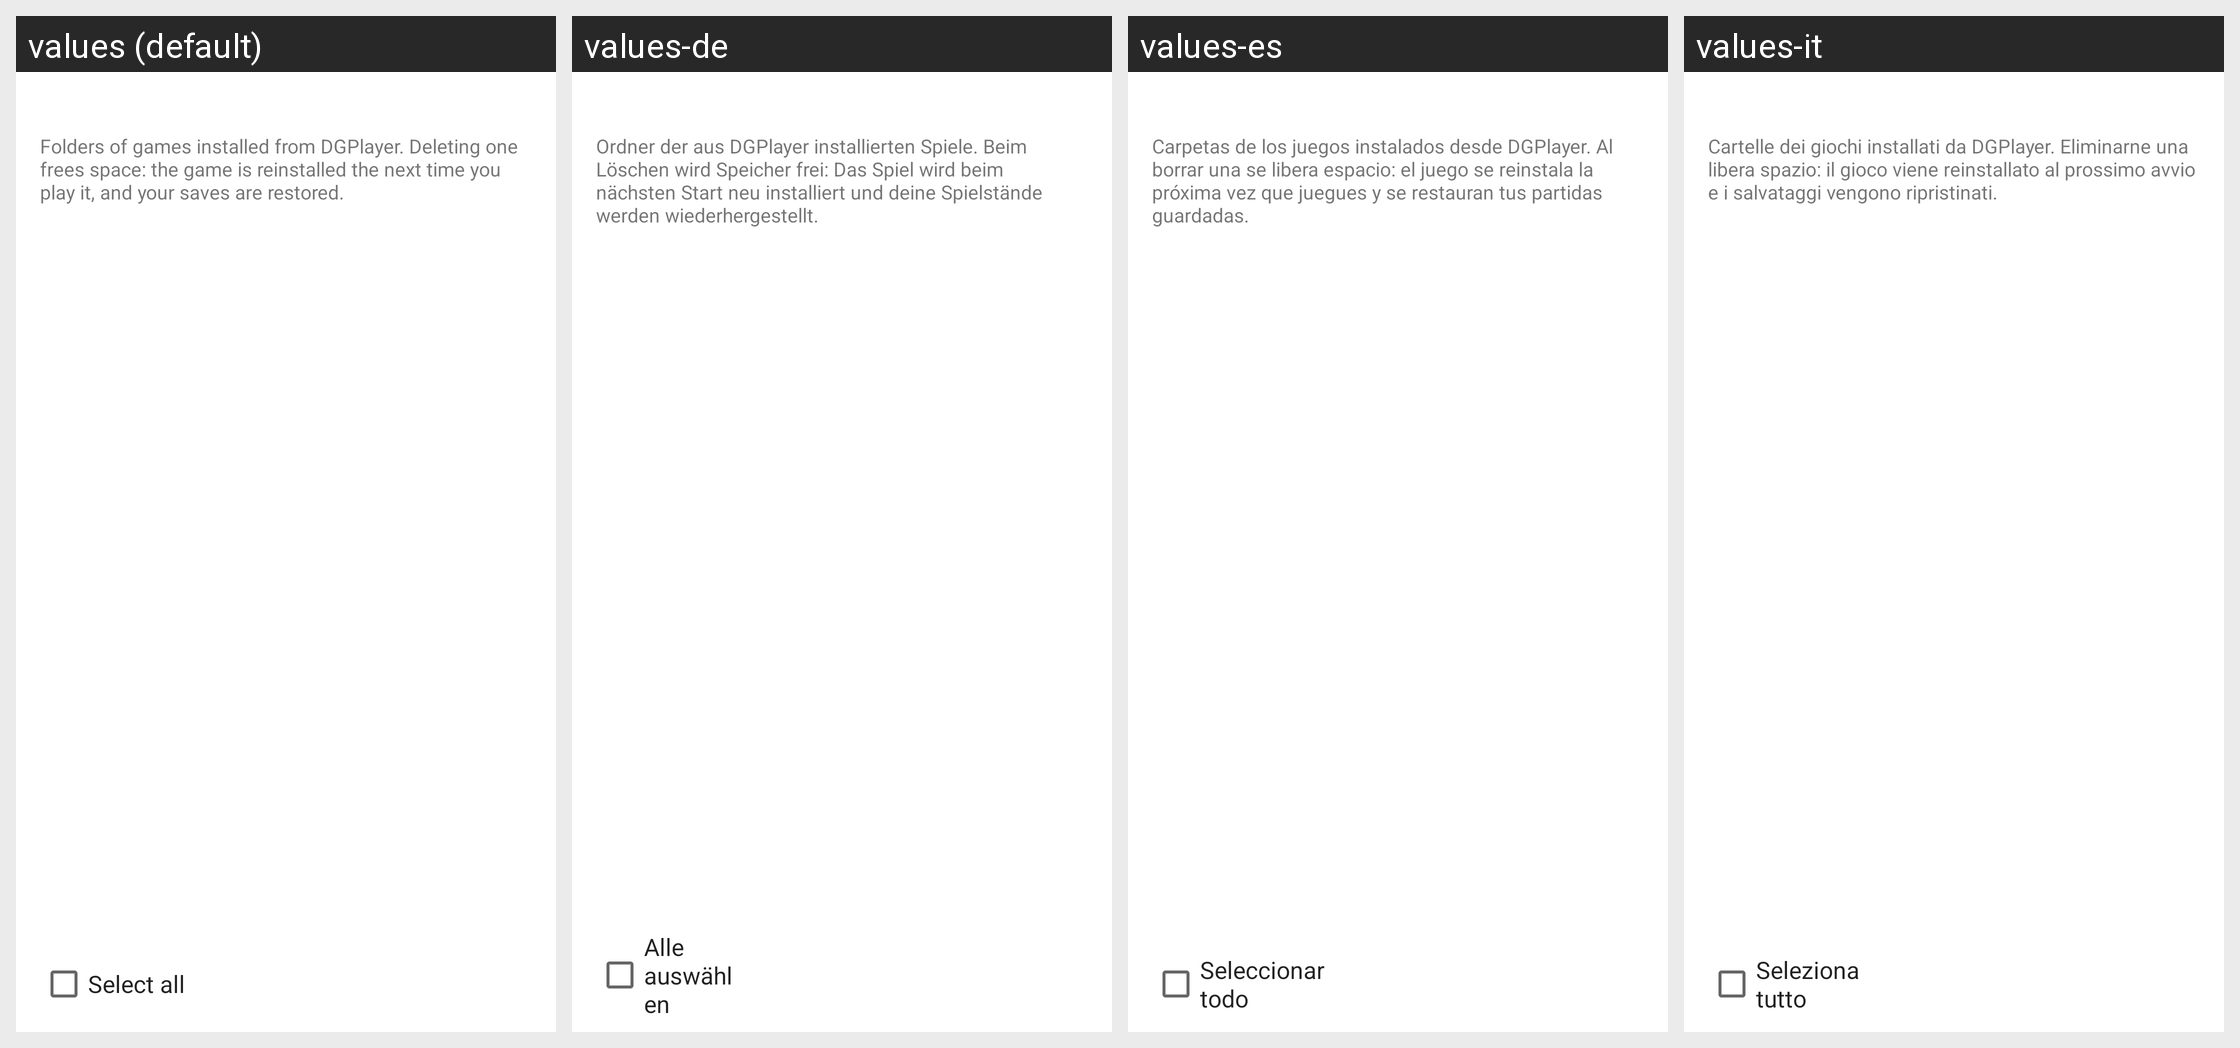

Strings drawn on this Android screen and how each of the app's shown locales translates them:
Android screen res/layout/storage_cleanup_activity.xml rendered under 4 locales, left to right: values (default), values-de, values-es, values-it. Device: Nexus 5 (rendered at 1080×1920; each locale shown at half size, 540×960, under a caption strip naming it); theme Theme.MaterialComponents.DayNight.NoActionBar.
Other locales in the repository, not shown: values-fr, values-in, values-ja, values-ko, values-pl, values-pt, values-ru, values-th, values-tr, values-vi, values-zh-rCN, values-zh-rTW.
Strings drawn on this screen, with the default value and each locale's value (text and hints the layout hard-codes, and strings that could not be matched under every locale, appear in the picture but are not listed):

dgp_storage_explain
  values: Folders of games installed from DGPlayer. Deleting one frees space: the game is reinstalled the next time you play it, and your saves are restored.
  values-de: Ordner der aus DGPlayer installierten Spiele. Beim Löschen wird Speicher frei: Das Spiel wird beim nächsten Start neu installiert und deine Spielstände werden wiederhergestellt.
  values-es: Carpetas de los juegos instalados desde DGPlayer. Al borrar una se libera espacio: el juego se reinstala la próxima vez que juegues y se restauran tus partidas guardadas.
  values-it: Cartelle dei giochi installati da DGPlayer. Eliminarne una libera spazio: il gioco viene reinstallato al prossimo avvio e i salvataggi vengono ripristinati.

dgp_storage_select_all
  values: Select all
  values-de: Alle auswählen
  values-es: Seleccionar todo
  values-it: Seleziona tutto
